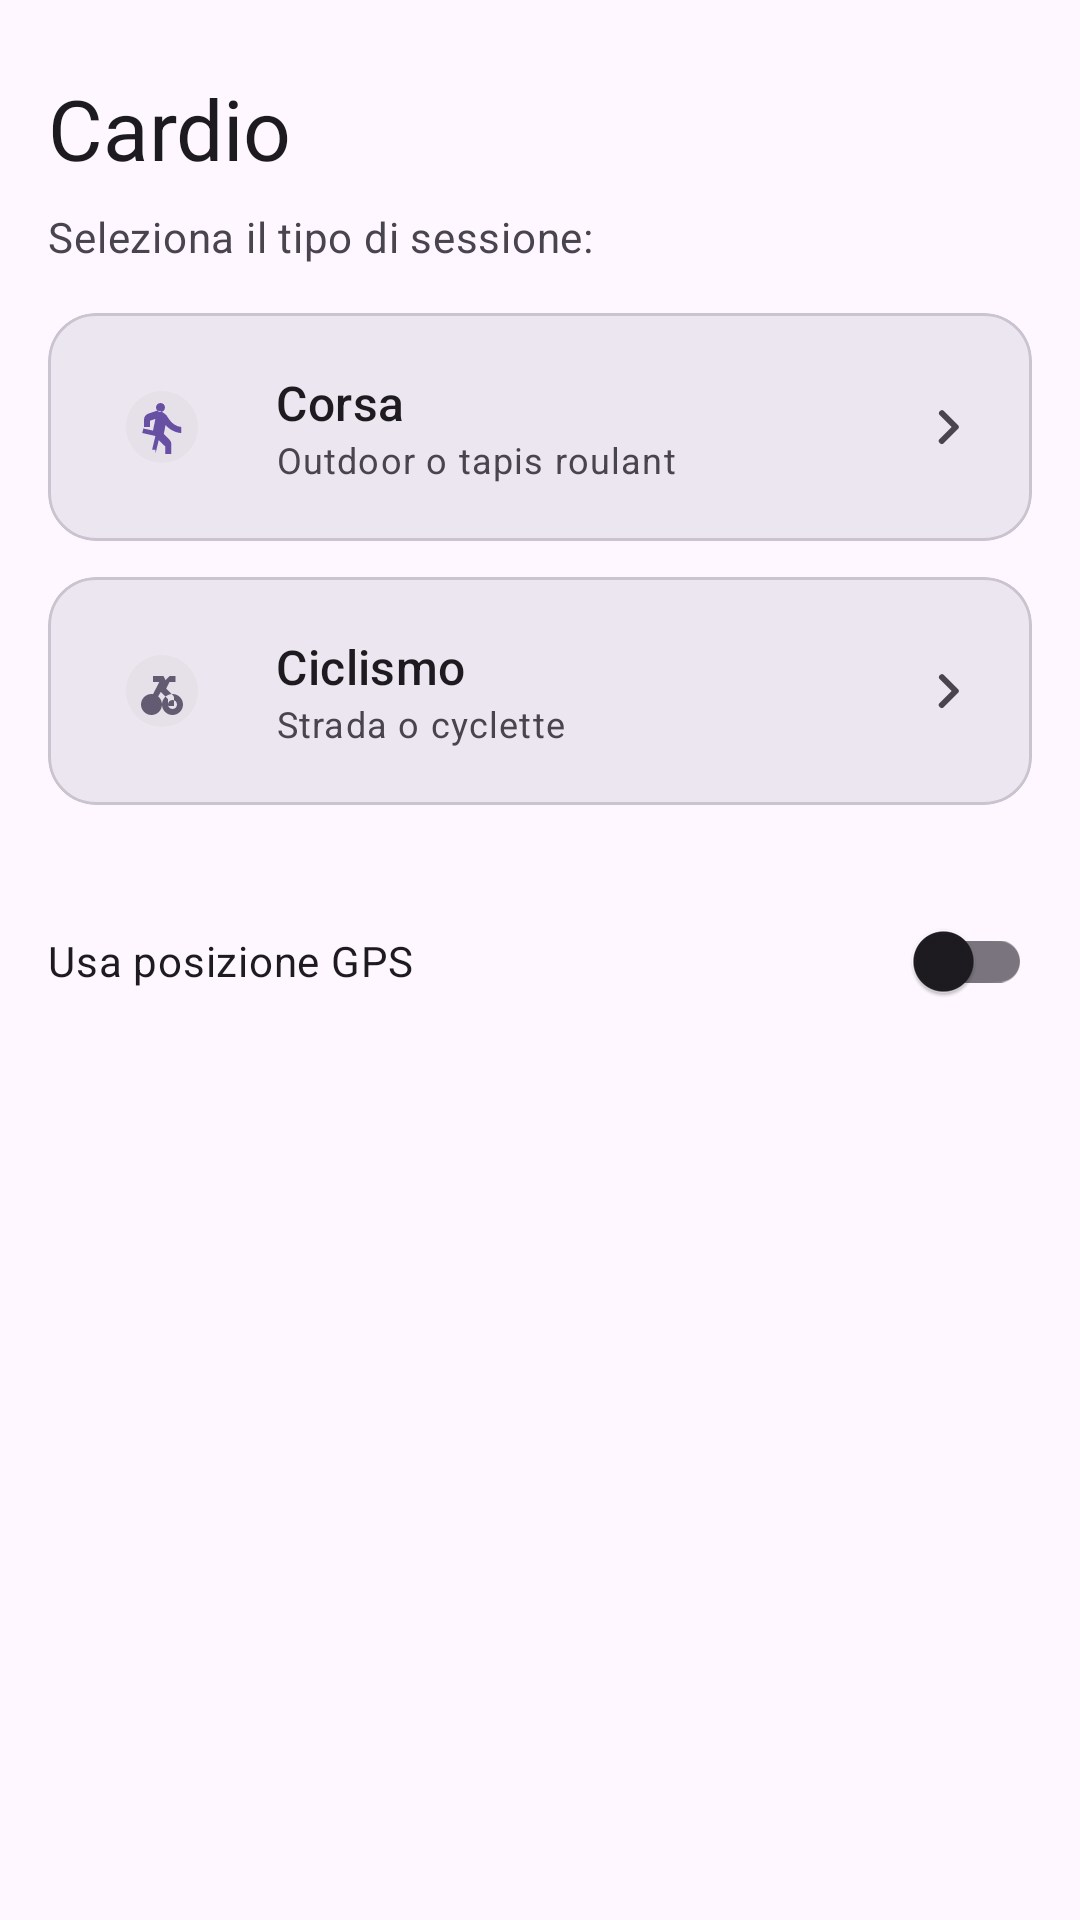

Produce the Android XML layout that renders to this screen, including the resource entries it uses.
<!-- AndroidManifest.xml: application theme Theme.TitanBiosync -->
<!-- res/layout/fragment_start_session.xml -->
<?xml version="1.0" encoding="utf-8"?>
<ScrollView xmlns:android="http://schemas.android.com/apk/res/android"
    xmlns:app="http://schemas.android.com/apk/res-auto"
    android:layout_width="match_parent"
    android:layout_height="match_parent"
    android:padding="16dp"
    android:fillViewport="true">

    <LinearLayout
        android:layout_width="match_parent"
        android:layout_height="wrap_content"
        android:orientation="vertical">

        <TextView
            android:id="@+id/titleText"
            android:layout_width="match_parent"
            android:layout_height="wrap_content"
            android:text="@string/start_session_title"
            android:textAppearance="?attr/textAppearanceHeadlineMedium"
            android:textColor="?attr/colorOnBackground"
            android:paddingTop="8dp"
            android:paddingBottom="8dp" />

        <TextView
            android:id="@+id/subtitleText"
            android:layout_width="match_parent"
            android:layout_height="wrap_content"
            android:text="@string/start_session_select_type"
            android:textAppearance="?attr/textAppearanceBodyMedium"
            android:textColor="?attr/colorOnSurfaceVariant"
            android:layout_marginBottom="16dp" />

        
        <com.google.android.material.card.MaterialCardView
            android:id="@+id/runningCard"
            android:layout_width="match_parent"
            android:layout_height="wrap_content"
            android:layout_marginBottom="12dp"
            android:clickable="true"
            android:focusable="true"
            android:foreground="?android:attr/selectableItemBackground"
            app:cardCornerRadius="16dp"
            app:cardElevation="0dp"
            app:cardBackgroundColor="?attr/colorSurfaceContainerHigh"
            app:strokeColor="?attr/colorOutlineVariant"
            app:strokeWidth="1dp">

            <LinearLayout
                android:layout_width="match_parent"
                android:layout_height="wrap_content"
                android:orientation="horizontal"
                android:gravity="center_vertical"
                android:padding="16dp">

                <com.google.android.material.imageview.ShapeableImageView
                    android:id="@+id/runningIcon"
                    android:layout_width="44dp"
                    android:layout_height="44dp"
                    android:contentDescription="@string/start_session_running"
                    android:padding="10dp"
                    android:src="@drawable/ic_run_24"
                    android:tint="?attr/colorPrimary"
                    android:background="?attr/colorSurfaceContainerHighest"
                    app:shapeAppearanceOverlay="@style/ShapeAppearance.TitanBiosync.Circle" />

                <LinearLayout
                    android:layout_width="0dp"
                    android:layout_height="wrap_content"
                    android:layout_marginStart="16dp"
                    android:layout_weight="1"
                    android:orientation="vertical">

                    <TextView
                        android:id="@+id/runningText"
                        android:layout_width="wrap_content"
                        android:layout_height="wrap_content"
                        android:text="@string/start_session_running"
                        android:textAppearance="?attr/textAppearanceTitleMedium"
                        android:textColor="?attr/colorOnSurface" />

                    <TextView
                        android:id="@+id/runningHint"
                        android:layout_width="wrap_content"
                        android:layout_height="wrap_content"
                        android:text="@string/start_session_running_hint"
                        android:textAppearance="?attr/textAppearanceBodySmall"
                        android:textColor="?attr/colorOnSurfaceVariant" />
                </LinearLayout>

                <ImageView
                    android:layout_width="24dp"
                    android:layout_height="24dp"
                    android:contentDescription="@null"
                    android:src="@drawable/ic_chevron_right_24"
                    android:tint="?attr/colorOnSurfaceVariant" />
            </LinearLayout>

        </com.google.android.material.card.MaterialCardView>

        
        <com.google.android.material.card.MaterialCardView
            android:id="@+id/cyclingCard"
            android:layout_width="match_parent"
            android:layout_height="wrap_content"
            android:layout_marginBottom="12dp"
            android:clickable="true"
            android:focusable="true"
            android:foreground="?android:attr/selectableItemBackground"
            app:cardCornerRadius="16dp"
            app:cardElevation="0dp"
            app:cardBackgroundColor="?attr/colorSurfaceContainerHigh"
            app:strokeColor="?attr/colorOutlineVariant"
            app:strokeWidth="1dp">

            <LinearLayout
                android:layout_width="match_parent"
                android:layout_height="wrap_content"
                android:orientation="horizontal"
                android:gravity="center_vertical"
                android:padding="16dp">

                <com.google.android.material.imageview.ShapeableImageView
                    android:id="@+id/cyclingIcon"
                    android:layout_width="44dp"
                    android:layout_height="44dp"
                    android:contentDescription="@string/start_session_cycling"
                    android:padding="10dp"
                    android:src="@drawable/ic_bike_24"
                    android:tint="?attr/colorSecondary"
                    android:background="?attr/colorSurfaceContainerHighest"
                    app:shapeAppearanceOverlay="@style/ShapeAppearance.TitanBiosync.Circle" />

                <LinearLayout
                    android:layout_width="0dp"
                    android:layout_height="wrap_content"
                    android:layout_marginStart="16dp"
                    android:layout_weight="1"
                    android:orientation="vertical">

                    <TextView
                        android:id="@+id/cyclingText"
                        android:layout_width="wrap_content"
                        android:layout_height="wrap_content"
                        android:text="@string/start_session_cycling"
                        android:textAppearance="?attr/textAppearanceTitleMedium"
                        android:textColor="?attr/colorOnSurface" />

                    <TextView
                        android:id="@+id/cyclingHint"
                        android:layout_width="wrap_content"
                        android:layout_height="wrap_content"
                        android:text="@string/start_session_cycling_hint"
                        android:textAppearance="?attr/textAppearanceBodySmall"
                        android:textColor="?attr/colorOnSurfaceVariant" />
                </LinearLayout>

                <ImageView
                    android:layout_width="24dp"
                    android:layout_height="24dp"
                    android:contentDescription="@null"
                    android:src="@drawable/ic_chevron_right_24"
                    android:tint="?attr/colorOnSurfaceVariant" />
            </LinearLayout>

        </com.google.android.material.card.MaterialCardView>

        <ProgressBar
            android:id="@+id/progressBar"
            android:layout_width="wrap_content"
            android:layout_height="wrap_content"
            android:visibility="gone"
            android:layout_gravity="center_horizontal"
            android:layout_marginTop="24dp" />

        <com.google.android.material.switchmaterial.SwitchMaterial
            android:id="@+id/locationSwitch"
            android:layout_width="match_parent"
            android:layout_height="wrap_content"
            android:text="@string/start_session_use_gps"
            android:layout_marginTop="16dp"
            android:checked="false" />

        <TextView
            android:id="@+id/statusText"
            android:layout_width="match_parent"
            android:layout_height="wrap_content"
            android:text=""
            android:textAppearance="?attr/textAppearanceBodySmall"
            android:textColor="?attr/colorOnSurfaceVariant"
            android:gravity="center_horizontal"
            android:layout_marginTop="8dp" />

    </LinearLayout>

</ScrollView>
<!-- resources referenced by this layout -->
<resources>
  <!-- drawable ic_bike_24 (drawable) -->
  <vector xmlns:android="http://schemas.android.com/apk/res/android"
      android:width="24dp"
      android:height="24dp"
      android:viewportWidth="24"
      android:viewportHeight="24">
      <path
          android:fillColor="#000000"
          android:pathData="M5,16.5c0,-1.93 1.57,-3.5 3.5,-3.5S12,14.57 12,16.5S10.43,20 8.5,20S5,18.43 5,16.5zM15.5,13c-1.93,0 -3.5,1.57 -3.5,3.5s1.57,3.5 3.5,3.5s3.5,-1.57 3.5,-3.5S17.43,13 15.5,13zM14.5,7h2v2h-2l-1.1,2.2l2.3,2.3c0.2,0.2 0.3,0.47 0.3,0.75V17h-2v-2.3l-2.4,-2.4L10,15H8l3.1,-6H9V7h3.5l0.7,1.4L14.5,7zM8.5,15c0.83,0 1.5,0.67 1.5,1.5S9.33,18 8.5,18S7,17.33 7,16.5S7.67,15 8.5,15zM15.5,15c0.83,0 1.5,0.67 1.5,1.5S16.33,18 15.5,18S14,17.33 14,16.5S14.67,15 15.5,15z" />
  </vector>
  <!-- drawable ic_chevron_right_24 (drawable) -->
  <vector xmlns:android="http://schemas.android.com/apk/res/android"
      android:width="24dp"
      android:height="24dp"
      android:viewportWidth="24"
      android:viewportHeight="24">
      <path
          android:fillColor="#000000"
          android:pathData="M9.29,6.71a1,1 0,0 0,0 1.41L13.17,12l-3.88,3.88a1,1 0,1 0,1.41 1.41l4.59,-4.59a1,1 0,0 0,0 -1.41L10.7,6.71a1,1 0,0 0,-1.41 0z" />
  </vector>
  <!-- drawable ic_run_24 (drawable) -->
  <vector xmlns:android="http://schemas.android.com/apk/res/android"
      android:width="24dp"
      android:height="24dp"
      android:viewportWidth="24"
      android:viewportHeight="24">
      <path
          android:fillColor="#000000"
          android:pathData="M13,5.5c0,0.83 -0.67,1.5 -1.5,1.5S10,6.33 10,5.5S10.67,4 11.5,4S13,4.67 13,5.5zM9.8,21l1.1,-4.6l2.2,2.1V21h2v-3.3c0,-0.55 -0.22,-1.08 -0.61,-1.46l-1.9,-1.9l0.6,-3c1.3,1.5 3.1,2.5 5.2,2.7V12c-1.6,-0.2 -3,-1.1 -3.9,-2.4l-1,-1.5C12.2,6.9 11,6.3 9.9,6.7L7.3,7.6C6.5,7.9 6,8.7 6,9.6V12h2V9.9l1.8,-0.6L9,13.2l-3.2,-0.7L5.4,14l4.4,1l-1.1,4.6H9.8z" />
  </vector>
  <string name="start_session_cycling">Ciclismo</string>
  <string name="start_session_cycling_hint">Strada o cyclette</string>
  <string name="start_session_running">Corsa</string>
  <string name="start_session_running_hint">Outdoor o tapis roulant</string>
  <string name="start_session_select_type">Seleziona il tipo di sessione:</string>
  <string name="start_session_title">Cardio</string>
  <string name="start_session_use_gps">Usa posizione GPS</string>
  <style name="ShapeAppearance.TitanBiosync.Circle" parent="">
          <item name="cornerFamily">rounded</item>
          <item name="cornerSize">50%</item>
      </style>
  <style name="Theme.TitanBiosync" parent="Theme.Material3.DayNight.NoActionBar" />
</resources>
